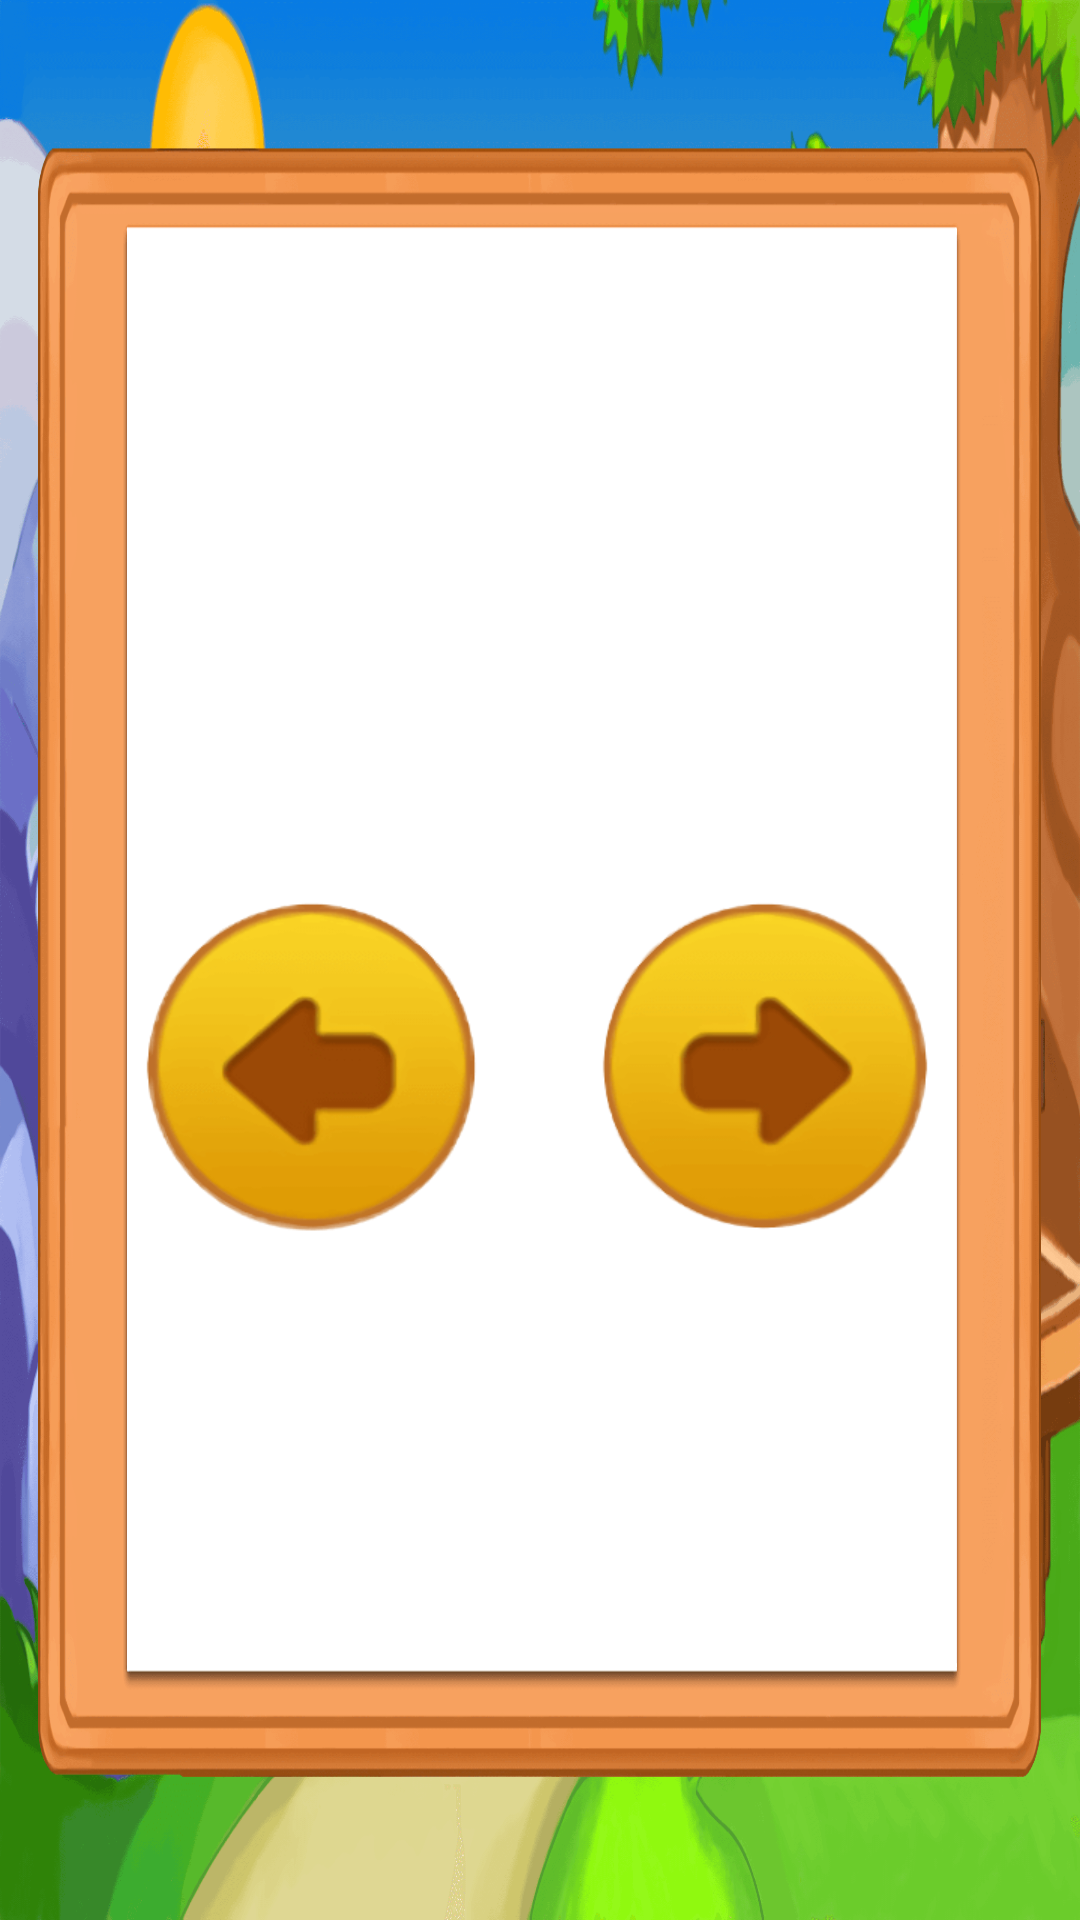

Here is an Android app screen rendered from its layout file. Give the layout XML and the strings, colors and styles it references.
<!-- AndroidManifest.xml: application theme android:Theme.Light.NoTitleBar.Fullscreen -->
<!-- res/layout/opus_show.xml -->
<?xml version="1.0" encoding="utf-8"?>

<RelativeLayout xmlns:android="http://schemas.android.com/apk/res/android"
    android:layout_width="match_parent"
    android:layout_height="match_parent"
    android:background="@drawable/opus_show_bk"
    android:orientation="vertical" >

	    
	    
	    
	    <android.support.v4.view.ViewPager  
	        android:id="@+id/viewpager"  
	        android:layout_width="@dimen/opus_show_viewpager_width"
	        android:layout_height="@dimen/opus_show_viewpager_height"
	        android:layout_marginTop="@dimen/opus_show_viewpager_margin_top"
	        android:layout_centerHorizontal="true"	        
	         >
	    </android.support.v4.view.ViewPager>
	    
	    <Button
	        android:id="@+id/lastOpusBtn"
	        android:layout_width="wrap_content"
	        android:layout_height="wrap_content"
	        android:layout_marginLeft="@dimen/opus_show_btn_last_margin_left"
	        android:layout_marginTop="@dimen/opus_show_btn_last_margin_top"
	        android:background="@drawable/opus_show_last_btn_selector" 
	        android:soundEffectsEnabled="false"
	        />
	    
	    <Button
	        android:id="@+id/nextOpusBtn"
	        android:layout_width="wrap_content"
	        android:layout_height="wrap_content"
			android:layout_alignParentRight="true"
	        android:layout_marginRight="@dimen/opus_show_btn_next_margin_right"
	        android:layout_marginTop="@dimen/opus_show_btn_next_margin_top"
	        android:background="@drawable/opus_show_next_btn_selector"
	        android:soundEffectsEnabled="false"
	         />
	
	    <Button
	        android:id="@+id/closeBtn"
	        android:layout_width="wrap_content"
	        android:layout_height="wrap_content"
	        android:layout_alignParentRight="true"
	        android:layout_alignParentTop="true"
	        android:layout_marginRight="@dimen/opus_show_btn_close_margin_right"
	        android:layout_marginTop="@dimen/opus_show_btn_close_margin_top"
	        android:visibility="visible"
	        android:background="@drawable/guide_close_button_selector"
	        android:soundEffectsEnabled="false"
	         />
    
</RelativeLayout>
<!-- resources referenced by this layout -->
<resources>
  <dimen name="opus_show_btn_close_margin_right">9dp</dimen>
  <dimen name="opus_show_btn_close_margin_top">19dp</dimen>
  <dimen name="opus_show_btn_last_margin_left">46dp</dimen>
  <dimen name="opus_show_btn_last_margin_top">296dp</dimen>
  <dimen name="opus_show_btn_next_margin_right">48dp</dimen>
  <dimen name="opus_show_btn_next_margin_top">296dp</dimen>
  <dimen name="opus_show_viewpager_height">406dp</dimen>
  <dimen name="opus_show_viewpager_margin_top">123dp</dimen>
  <dimen name="opus_show_viewpager_width">821dp</dimen>
  <!-- drawable opus_show_bk: png bitmap (drawable-mdpi, 50885 bytes) -->
  <!-- drawable opus_show_last_btn_selector (drawable-mdpi) -->
  <?xml version="1.0" encoding="utf-8"?>
  
  <selector xmlns:android="http://schemas.android.com/apk/res/android">
      	
  	<item android:state_enabled="false"
  		android:drawable="@drawable/opus_show_last_btn_02"
  	/>
  	
  	
  	<item android:state_pressed="true"
  		android:drawable="@drawable/opus_show_last_btn_02"
  	/>
  		
  	<item android:state_pressed="false"
  		android:drawable="@drawable/opus_show_last_btn_01"
  	/>
  	
  </selector>
  <!-- drawable opus_show_next_btn_selector (drawable-mdpi) -->
  <?xml version="1.0" encoding="utf-8"?>
  
  <selector xmlns:android="http://schemas.android.com/apk/res/android">
      	
  	<item android:state_enabled="false"
  		android:drawable="@drawable/opus_show_next_btn_02"
  	/>
  	
  	
  	<item android:state_pressed="true"
  		android:drawable="@drawable/opus_show_next_btn_02"
  	/>
  		
  	<item android:state_pressed="false"
  		android:drawable="@drawable/opus_show_next_btn_01"
  	/>
  	
  </selector>
  <!-- drawable opus_show_last_btn_02: png bitmap (drawable-mdpi, 4006 bytes) -->
  <!-- drawable opus_show_last_btn_01: png bitmap (drawable-mdpi, 3898 bytes) -->
  <!-- drawable opus_show_next_btn_02: png bitmap (drawable-mdpi, 3946 bytes) -->
  <!-- drawable opus_show_next_btn_01: png bitmap (drawable-mdpi, 3715 bytes) -->
</resources>
